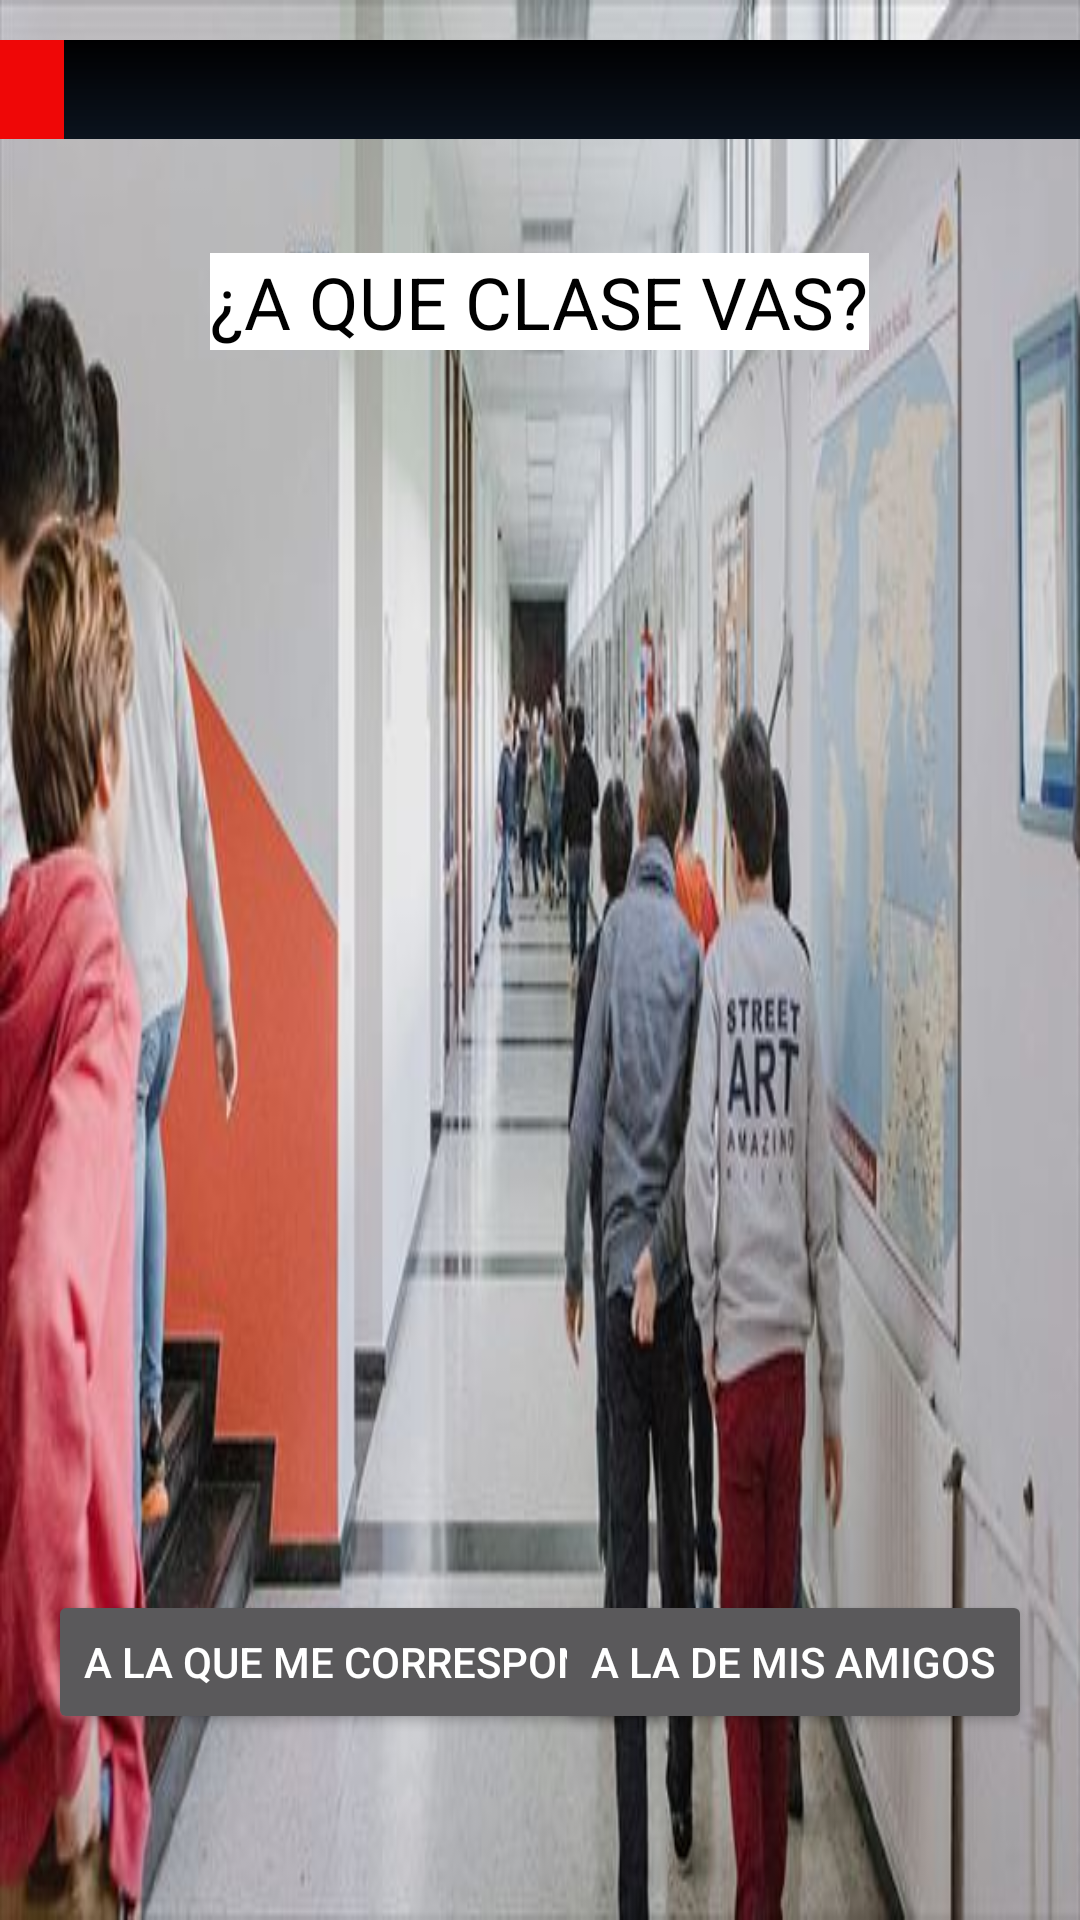

Android layout source for this screen:
<!-- AndroidManifest.xml: application theme Theme.Design.NoActionBar -->
<!-- res/layout/activity_col_pasillos.xml -->
<?xml version="1.0" encoding="utf-8"?>
<androidx.constraintlayout.widget.ConstraintLayout xmlns:android="http://schemas.android.com/apk/res/android"
    xmlns:app="http://schemas.android.com/apk/res-auto"
    xmlns:tools="http://schemas.android.com/tools"
    android:layout_width="match_parent"
    android:layout_height="match_parent"
    android:background="@drawable/instituto_pasillo_clases"
    android:orientation="horizontal"
    tools:context=".COL_Pasillos">

    

    <TextView
        android:id="@+id/textoPasillos"
        android:layout_width="wrap_content"
        android:layout_height="wrap_content"
        android:background="#FFFFFF"
        android:text="@string/textoPasillos"
        android:textColor="#000000"
        android:textSize="24sp"
        app:layout_constraintBottom_toBottomOf="parent"
        app:layout_constraintEnd_toEndOf="parent"
        app:layout_constraintHorizontal_bias="0.498"
        app:layout_constraintStart_toStartOf="parent"
        app:layout_constraintTop_toTopOf="parent"
        app:layout_constraintVertical_bias="0.139" />


    

    <Button
        android:id="@+id/botonClaseCorrecta"
        android:layout_width="wrap_content"
        android:layout_height="wrap_content"
        android:onClick="claseBuena"
        android:text="@string/botonClaseCorrecta"
        app:layout_constraintBottom_toBottomOf="parent"
        app:layout_constraintEnd_toEndOf="parent"
        app:layout_constraintHorizontal_bias="0.107"
        app:layout_constraintStart_toStartOf="parent"
        app:layout_constraintTop_toTopOf="parent"
        app:layout_constraintVertical_bias="0.895" />

    

    <Button
        android:id="@+id/botonClasePanas"
        android:layout_width="wrap_content"
        android:layout_height="wrap_content"
        android:onClick="claseMala"
        android:text="@string/botonClasePanas"
        app:layout_constraintBottom_toBottomOf="parent"
        app:layout_constraintEnd_toEndOf="parent"
        app:layout_constraintHorizontal_bias="0.921"
        app:layout_constraintStart_toStartOf="parent"
        app:layout_constraintTop_toTopOf="parent"
        app:layout_constraintVertical_bias="0.895" />

    

    <ProgressBar
        android:id="@+id/barra1"
        style="@style/Widget.AppCompat.ProgressBar.Horizontal"
        android:layout_width="398dp"
        android:layout_height="33dp"
        android:indeterminate="false"
        android:max="100"
        android:progress="10"
        android:progressDrawable="@drawable/customprogressbar"
        app:layout_constraintBottom_toBottomOf="parent"
        app:layout_constraintEnd_toEndOf="parent"
        app:layout_constraintHorizontal_bias="0.5"
        app:layout_constraintStart_toStartOf="parent"
        app:layout_constraintTop_toTopOf="parent"
        app:layout_constraintVertical_bias="0.022" />

</androidx.constraintlayout.widget.ConstraintLayout>
<!-- resources referenced by this layout -->
<resources>
  <!-- drawable customprogressbar (drawable) -->
  <layer-list xmlns:android="http://schemas.android.com/apk/res/android">
  
      
      <item android:id="@android:id/background">
          <shape>
              <corners android:radius="12dp" />
              <gradient
                  android:startColor="#000001"
                  android:centerColor="#0b131e"
                  android:centerY="1.0"
                  android:endColor="#0d1522"
                  android:angle="270"
                  />
          </shape>
      </item>
  
      
      <item android:id="@android:id/progress">
          <clip>
              <shape>
                  <corners android:radius="12dp" />
                  <gradient
                      android:startColor="#EF0707"
                      android:centerColor="#EF0707"
                      android:centerY="1.0"
                      android:endColor="#06101d"
                      android:angle="270"
                      />
              </shape>
          </clip>
      </item>
  </layer-list>
  <!-- drawable instituto_pasillo_clases: jpg bitmap (drawable, 37213 bytes) -->
  <string name="botonClaseCorrecta">A LA QUE ME CORRESPONDE</string>
  <string name="botonClasePanas">A LA DE MIS AMIGOS</string>
  <string name="textoPasillos">¿A QUE CLASE VAS?</string>
</resources>
